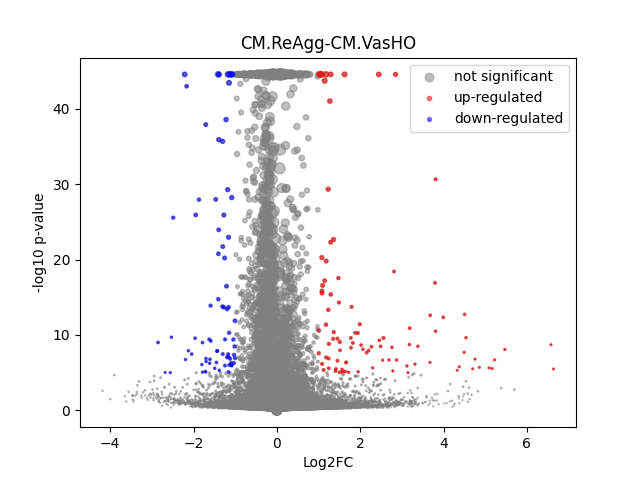

The file beside this chart, header and first rows:
	gene	expression_1	expression_2	log2FC	-log10 p-val	significant
0	MIR1302-2HG	0.0	0.0			1
1	FAM138A	0.0	0.0			1
2	OR4F5	0.0	0.0			1
3	AL627309.1	0.001911	0.00192	0.007286	0.004051	0
4	AL627309.3	0.0002441	0.0	-inf	1.042	0
5	AL627309.2	0.0	0.0			1
6	AL627309.5	0.02199	0.01935	-0.1842	0.5231	0
7	AL627309.4	0.001084	0.00119	0.1351	0.05474	0
8	AP006222.2	0.001056	0.000356	-1.569	0.9791	0
9	AL732372.1	0.0	0.0			1
10	OR4F29	0.0	0.0			1
11	AC114498.1	0.0	0.0			1
12	OR4F16	0.0	0.0			1
13	AL669831.2	0.001419	0.001178	-0.2687	0.1372	0
14	LINC01409	0.06301	0.06042	-0.06056	0.2551	0
15	FAM87B	0.0003411	0.0002481	-0.4596	0.1007	0
16	LINC01128	0.1516	0.1335	-0.1836	2.291	0
17	LINC00115	0.01115	0.009112	-0.291	0.5543	0
18	FAM41C	0.01004	0.009067	-0.1468	0.2245	0
19	AL645608.6	0.0001075	0.0001476	0.4575	0.08295	0
20	AL645608.2	0.003298	0.005265	0.6747	0.9662	0
21	AL645608.4	0.001602	0.0005705	-1.489	1.167	0
22	LINC02593	0.04477	0.04818	0.106	0.3987	0
23	SAMD11	0.2542	0.3344	0.3958	16.26	0
24	NOC2L	0.2468	0.2309	-0.09609	1.319	0
25	KLHL17	0.01501	0.01137	-0.4012	1.2	0
26	PLEKHN1	0.001717	0.001218	-0.4949	0.3426	0
27	PERM1	0.001623	0.0	-inf	3.702	0
28	AL645608.7	0.001323	0.001586	0.2619	0.1444	0
29	HES4	0.2604	0.3169	0.2832	8.875	0
30	ISG15	0.2603	0.2284	-0.1888	4.031	0
31	AL645608.1	0.0	0.0002436	inf	0.4985	0
32	AGRN	0.08906	0.08399	-0.08457	0.4879	0
33	AL645608.5	0.0	0.0			1
34	AL645608.8	0.0	0.0			1
35	RNF223	0.000238	0.0	-inf	0.8032	0
36	C1orf159	0.01649	0.01693	0.03772	0.07025	0
37	AL390719.3	0.0001873	0.0001205	-0.6359	0.1491	0
38	LINC01342	0.0	0.0			1
39	AL390719.2	0.0	0.0			1
40	TTLL10-AS1	0.0	0.0			1
41	TTLL10	0.0003564	0.0001953	-0.8681	0.1971	0
42	TNFRSF18	4.3304204e-05	0.0007308	4.077	0.9649	0
43	TNFRSF4	7.5384036e-05	0.0005569	2.885	1.147	0
44	SDF4	0.5043	0.4577	-0.1399	5.075	0
45	B3GALT6	0.1767	0.1548	-0.1911	2.932	0
46	C1QTNF12	0.003771	0.004065	0.1083	0.09869	0
47	AL162741.1	0.0003038	0.0008771	1.53	0.5733	0
48	UBE2J2	0.2975	0.2765	-0.1053	1.821	0
49	LINC01786	0.001095	0.001025	-0.09541	0.04557	0
50	SCNN1D	0.004044	0.003778	-0.09799	0.08902	0
51	ACAP3	0.06462	0.05799	-0.1561	0.8868	0
52	PUSL1	0.08718	0.08625	-0.01543	0.06851	0
53	INTS11	0.1545	0.1284	-0.2671	4.309	0
54	AL139287.1	0.0001202	7.849651e-05	-0.6153	0.1128	0
55	CPTP	0.08236	0.0693	-0.2491	2.228	0
56	TAS1R3	0.0003221	0.001187	1.882	0.8123	0
57	DVL1	0.05463	0.05097	-0.1001	0.4444	0
58	MXRA8	0.02974	0.02891	-0.04038	0.1021	0
59	AURKAIP1	1.064	1.026	-0.05188	2.599	0
... 36,541 more rows
